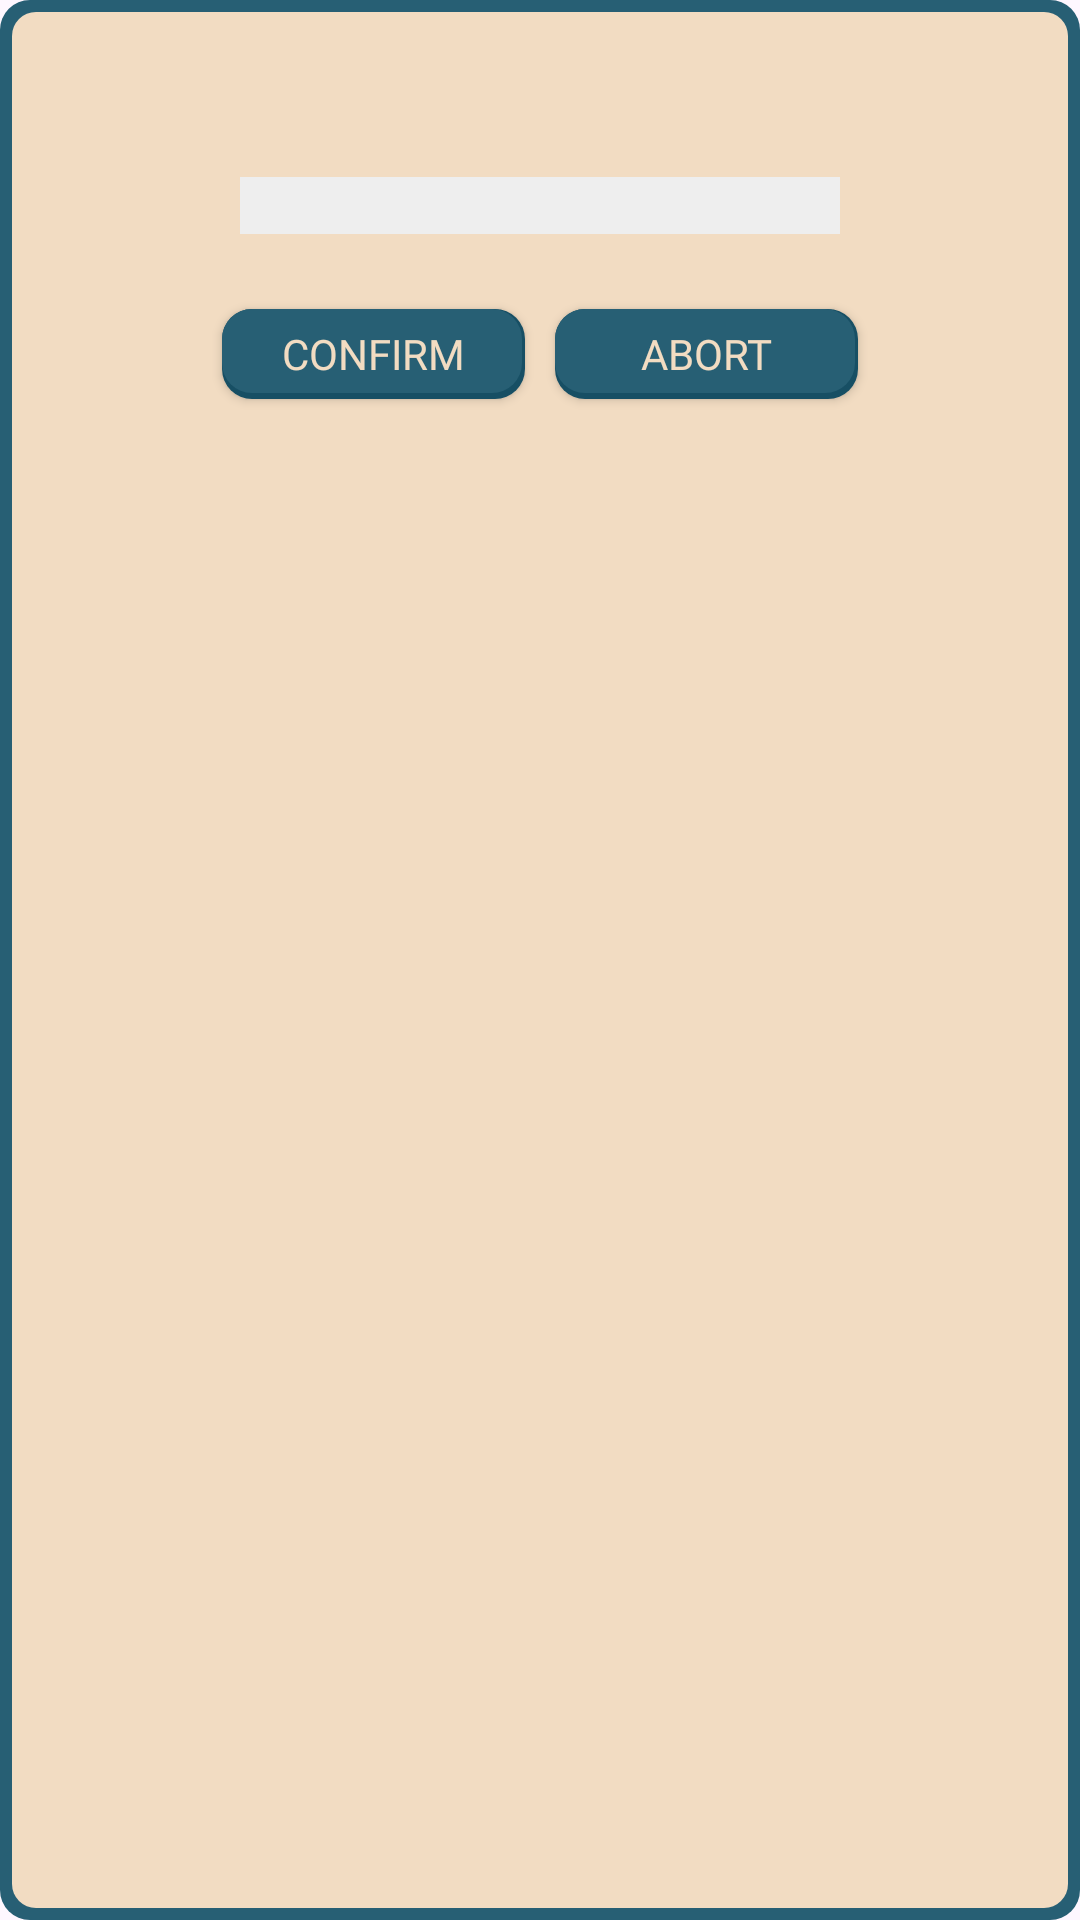

The Android layout XML behind this screen, and the referenced resources:
<!-- AndroidManifest.xml: application theme Theme.MyComics -->
<!-- res/layout/dialog_popup_txt.xml -->
<?xml version="1.0" encoding="utf-8"?>
<LinearLayout xmlns:android="http://schemas.android.com/apk/res/android"
    android:layout_width="wrap_content"
    android:layout_height="wrap_content"
    android:background="@drawable/mc_popup"
    android:gravity="center_horizontal"
    android:orientation="vertical"
    android:padding="20dp">

    <androidx.appcompat.widget.AppCompatTextView
        android:id="@+id/tvPopupTitle"
        android:layout_width="wrap_content"
        android:layout_height="wrap_content"
        android:layout_marginBottom="20dp"
        android:fontFamily="@font/kronika"
        android:gravity="center"
        android:textColor="?attr/mc_secondary"
        android:textSize="14sp" />

    <EditText
        android:id="@+id/etPopupText"
        android:layout_width="200dp"
        android:layout_height="wrap_content"
        android:layout_marginBottom="20dp"

        android:background="?attr/mc_list_bg"
        android:ems="10"
        android:fontFamily="@font/kronika"
        android:gravity="center_horizontal"
        android:inputType="text"
        android:textColor="?attr/mc_secondary"
        android:textColorHint="?attr/mc_secondary_border"
        android:textSize="14sp" />

    <LinearLayout
        android:layout_width="wrap_content"
        android:layout_height="wrap_content"
        android:gravity="center_horizontal"
        android:orientation="horizontal">

        <androidx.appcompat.widget.AppCompatButton
            android:id="@+id/btnPopupConfirm"
            android:layout_width="wrap_content"
            android:layout_height="30dp"
            android:layout_margin="5dp"
            android:background="@drawable/mc_button"
            android:fontFamily="@font/kronika"
            android:text="@string/btnConfirm"
            android:textColor="?attr/mc_primary" />

        <androidx.appcompat.widget.AppCompatButton
            android:id="@+id/btnPopupAbort"
            android:layout_width="wrap_content"
            android:layout_height="30dp"
            android:layout_margin="5dp"
            android:background="@drawable/mc_button"
            android:fontFamily="@font/kronika"
            android:text="@string/btnAbort"
            android:textColor="?attr/mc_primary" />

    </LinearLayout>


</LinearLayout>
<!-- resources referenced by this layout -->
<resources>
  <!-- drawable mc_button (drawable) -->
  <?xml version="1.0" encoding="utf-8"?>
  <layer-list xmlns:android="http://schemas.android.com/apk/res/android">
      <item>
          <shape android:shape="rectangle">
              <solid android:color="?attr/mc_secondary_border" />
              <corners android:radius="10dp" />
          </shape>
      </item>
  
      <item
          android:bottom="2dp"
          android:left="0dp"
          android:right="1dp"
          android:top="0dp">
          <shape
              xmlns:android="http://schemas.android.com/apk/res/android"
              android:shape="rectangle">
  
              <corners android:radius="10dp" />
  
              <size android:height="100dp" android:width="100dp"/>
  
              
              
  
              
              <solid android:color="?attr/mc_secondary" />
  
          </shape>
      </item>
  </layer-list>
  <!-- drawable mc_popup (drawable) -->
  <?xml version="1.0" encoding="utf-8"?>
  <layer-list xmlns:android="http://schemas.android.com/apk/res/android">
  
      <item>
          <shape android:shape="rectangle">
              <solid android:color="?attr/mc_secondary" />
              <corners android:radius="10dp" />
          </shape>
      </item>
  
  
      <item
          android:bottom="4dp"
          android:left="4dp"
          android:right="4dp"
          android:top="4dp">
          <shape
              xmlns:android="http://schemas.android.com/apk/res/android"
              android:shape="rectangle">
  
              <corners android:radius="8dp" />
  
              <size android:height="100dp" android:width="100dp"/>
              
              <solid android:color="?attr/mc_primary" />
  
          </shape>
      </item>
  
  </layer-list>
  <string name="btnAbort">ABORT</string>
  <string name="btnConfirm">CONFIRM</string>
  <style name="Theme.MyComics" parent="Base.Theme.MyComics">
  
      </style>
  <style name="Base.Theme.MyComics" parent="Theme.AppCompat.Light.NoActionBar">
          <item name="android:editTextColor">?attr/mc_secondary</item>
          <item name="android:textColorHint">?attr/mc_secondary_border</item>
  
      </style>
  <style name="Theme.AppCompat.Light.NoActionBar" parent="Base.Theme.AppCompat.Light.NoActionBar">
          
          <item name="android:navigationBarColor">@android:color/transparent</item>
          <item name="android:statusBarColor">@android:color/transparent</item>
          <item name="android:windowLightStatusBar">?attr/isLightTheme</item>
      </style>
  <style name="Base.Theme.AppCompat.Light.NoActionBar" parent="Theme.Material3.DayNight.NoActionBar">
          
          <item name="mc_primary">#f2dcc2</item>
          <item name="mc_primary_border">#a19382</item>
          <item name="mc_secondary">#275f74</item>
          <item name="mc_secondary_border">#174f64</item>
          <item name="mc_list_bg">@color/custom_lightgrey</item>
      </style>
  <color name="custom_lightgrey">#eee</color>
</resources>
